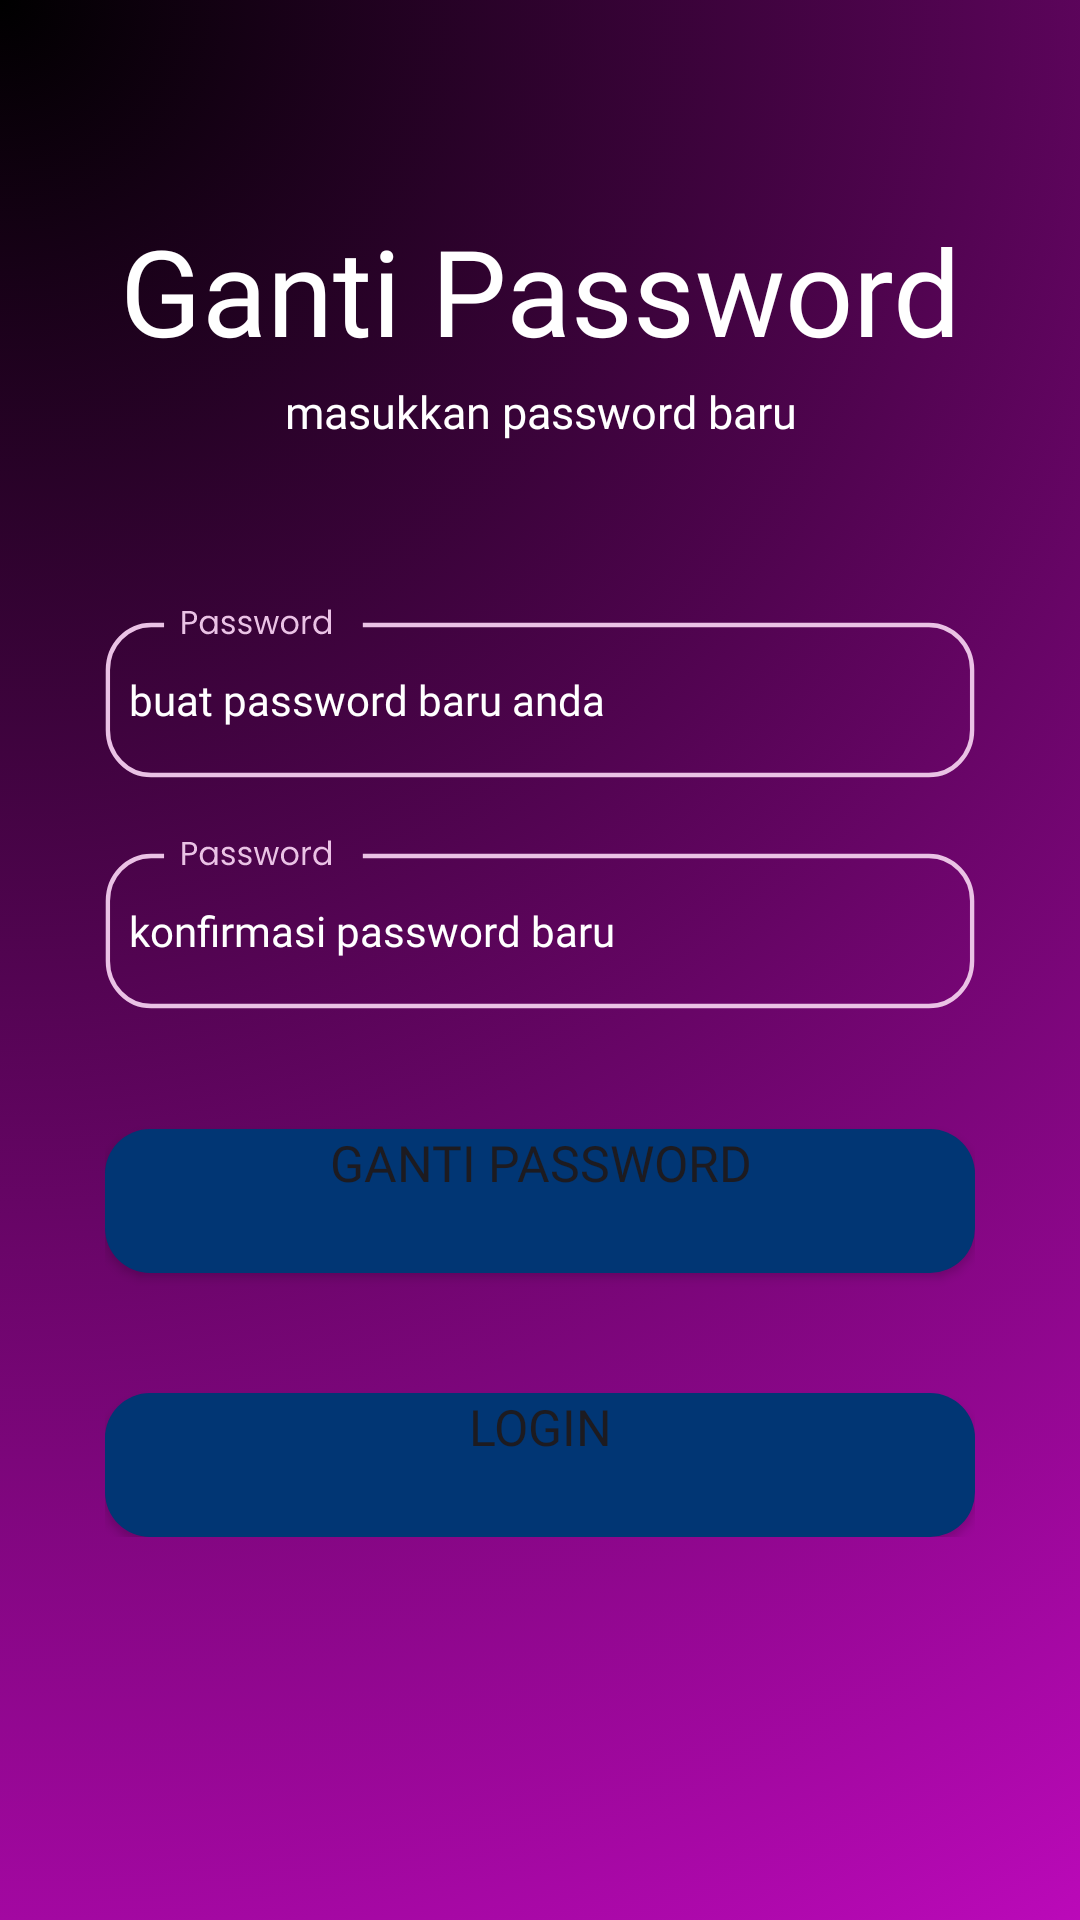

This screen was rendered from an Android layout file. Write that file and the resources it references.
<!-- AndroidManifest.xml: application theme Theme.TarotLearning -->
<!-- res/layout/activity_pw.xml -->
<?xml version="1.0" encoding="utf-8"?>
<LinearLayout xmlns:android="http://schemas.android.com/apk/res/android"
    xmlns:app="http://schemas.android.com/apk/res-auto"
    xmlns:tools="http://schemas.android.com/tools"
    android:layout_width="match_parent"
    android:layout_height="match_parent"
    android:background="@drawable/bgtarot"
    android:orientation="vertical"
    tools:context=".PwActivity">

    <TextView
        android:layout_width="match_parent"
        android:layout_height="52dp"
        android:layout_marginTop="70dp"
        android:layout_marginBottom="5dp"
        android:fontFamily="@font/poppinsextra"
        android:gravity="center"
        android:text="Ganti Password"
        android:textColor="@color/white"
        android:textSize="40sp"
        tools:ignore="HardcodedText,TextSizeCheck,TextSizeCheck" />
    <TextView
        android:layout_width="match_parent"
        android:layout_height="wrap_content"
        android:fontFamily="@font/poppinsregular"
        android:gravity="center"
        android:textColor="@color/white"
        android:text="masukkan password baru"
        android:textSize="15sp"
        tools:ignore="HardcodedText" />

    <LinearLayout
        android:layout_width="match_parent"
        android:layout_height="wrap_content"
        android:orientation="vertical"
        android:padding="35dp">

        <EditText
            android:id="@+id/editTextText"
            android:hint="buat password baru anda"
            android:layout_width="match_parent"
            android:layout_height="wrap_content"
            android:layout_marginTop="20dp"
            android:background="@drawable/password"
            android:fontFamily="@font/poppinsregular"
            android:paddingLeft="8dp"
            android:paddingTop="5dp"
            android:textColor="#000000"
            android:textColorHint="@color/white"
            android:textSize="14dp"
            tools:ignore="Autofill,HardcodedText,RtlHardcoded,RtlSymmetry,SpUsage,SpeakableTextPresentCheck,TextFields,TextSizeCheck" />

        <EditText
            android:id="@+id/editTextText2"
            android:hint="konfirmasi password baru"
            android:layout_width="match_parent"
            android:layout_height="wrap_content"
            android:layout_marginTop="20dp"
            android:background="@drawable/password"
            android:fontFamily="@font/poppinsregular"
            android:paddingLeft="8dp"
            android:paddingTop="5dp"
            android:textColor="#000000"
            android:textColorHint="@color/white"
            android:textSize="14dp"
            tools:ignore="Autofill,HardcodedText,RtlHardcoded,RtlSymmetry,SpUsage,SpeakableTextPresentCheck,TextFields,TextSizeCheck" />

        <Button
            android:id="@+id/button"
            android:layout_width="match_parent"
            android:layout_height="wrap_content"
            android:layout_marginTop="40dp"
            android:background="@drawable/button_shape"
            android:backgroundTint="@color/primary"
            android:fontFamily="@font/poppinssemibold"
            android:gravity="center_horizontal"
            android:text="Ganti Password"
            android:textAlignment="center"
            android:textSize="50px"
            tools:ignore="HardcodedText,PxUsage,UnusedAttribute" />

        <Button
            android:id="@+id/Login"
            android:layout_width="match_parent"
            android:layout_height="wrap_content"
            android:layout_marginTop="40dp"
            android:background="@drawable/button_shape"
            android:backgroundTint="@color/primary"
            android:fontFamily="@font/poppinssemibold"
            android:gravity="center_horizontal"
            android:text="Login"
            android:textAlignment="center"
            android:textSize="50px"
            tools:ignore="HardcodedText,PxUsage,UnusedAttribute" />
    </LinearLayout>

</LinearLayout>
<!-- resources referenced by this layout -->
<resources>
  <color name="primary">#013674</color>
  <color name="white">#FFFFFFFF</color>
  <!-- drawable bgtarot: png bitmap (drawable, 643639 bytes) -->
  <!-- drawable button_shape (drawable) -->
  <?xml version="1.0" encoding="utf-8"?>
  <shape  xmlns:android="http://schemas.android.com/apk/res/android"
      android:shape="rectangle">
      <solid android:color="@color/white" />
      <corners
          android:radius="15dp"
          />
  </shape>
  <!-- drawable password: vector/xml drawable (drawable, 2923 chars, omitted) -->
  <style name="Theme.TarotLearning" parent="Base.Theme.TarotLearning" />
  <style name="Base.Theme.TarotLearning" parent="Theme.Material3.DayNight.NoActionBar">
          
          
      </style>
</resources>
